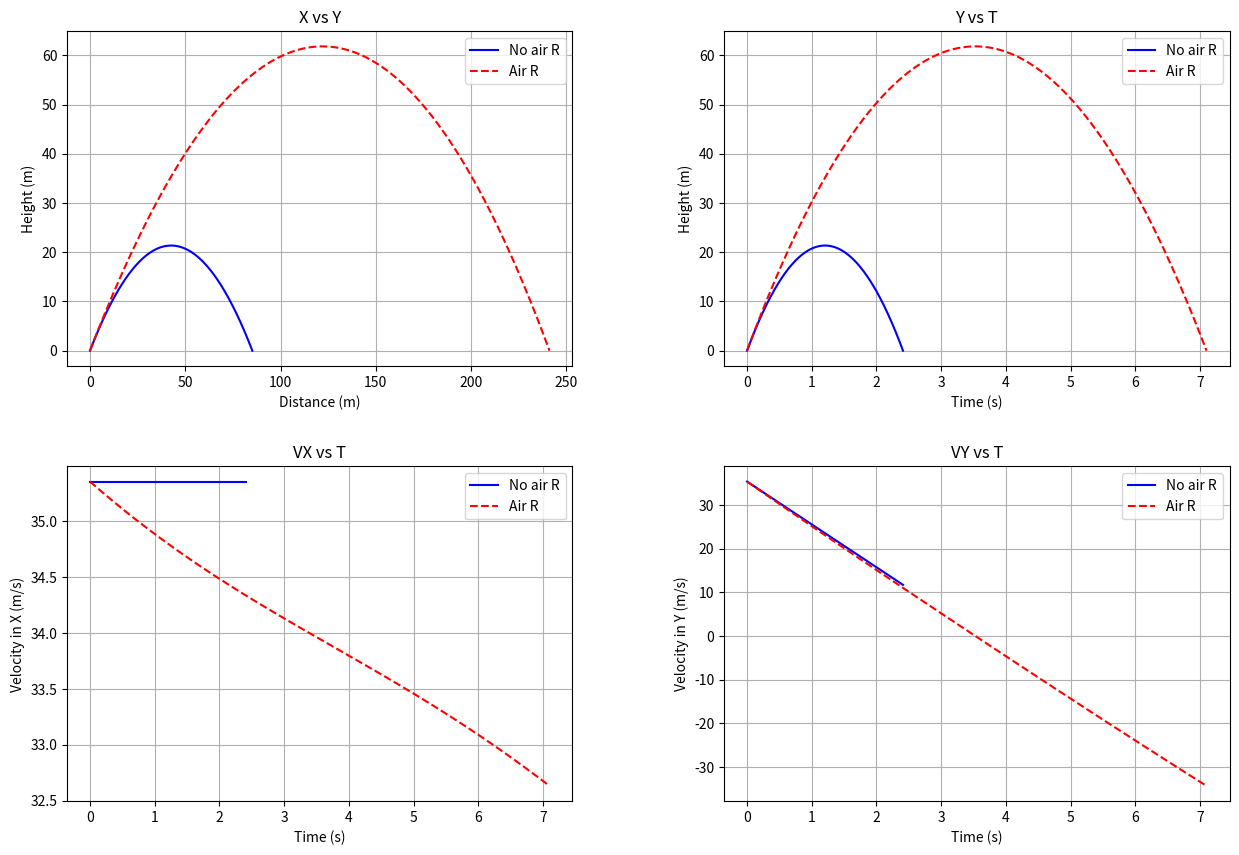

Here is the Python script that generated this plot:
import numpy as np
import matplotlib.pyplot as plt
from matplotlib.widgets import RadioButtons

def k_factor(C_d, rho, cs_area, m):
    return ((0.5 * C_d * rho * cs_area) / m)

def with_air_resistance(v0, h, C_d, rho, cs_area, m, angle):

    g = 9.81

    theta = np.deg2rad(angle)

    k = k_factor(C_d, rho, cs_area, m)
    print(k)
    vx0 = v0 * np.cos(np.radians(angle))
    vy0 = v0 * np.sin(np.radians(angle))
    x, y, vx, vy, t = [0], [h], [vx0], [vy0], [0]
    dt = 1/1000

    while y[-1] >= 0:
        t.append(t[-1] + dt)
        v = np.sqrt(vx[-1]**2 + vy[-1]**2)

        ax = -(vx[-1] / v) * k * v**2
        ay = -g - (vy[-1] / v) * k * v**2

        x.append(x[-1] + vx[-1] * dt + 0.5 * ax * dt**2)
        y.append(y[-1] + vy[-1] * dt + 0.5 * ay * dt**2)

        vx.append(vx[-1] + ax * dt)
        vy.append(vy[-1] + ay * dt)

    return x, y, v, vx, vy, t

def without_air_resistance(v0, h, angle):
    dt = 1/100
    g = 9.81
    theta = np.radians(angle) 
    vx0 = v0 * np.cos(theta)
    vy0 = v0 * np.sin(theta)
    
    x, y, v, vx, vy, t = [0], [h], [v0], [vx0], [vy0], [0]

    while y[-1] >= 0:

        t.append(t[-1] + dt)

        x.append(vx[-1] * t[-1])
        y.append(h + vy[-1] * t[-1] - 0.5 * g * t[-1]**2)

        vx.append(vx0)
        vy.append(vy0 - g * t[-1])

        v.append(np.sqrt(vx[-1]**2 + vy[-1]**2))

    return x, y, v, vx, vy, t
   
v0 = 50  # initial speed (m/s)
angle = np.rad2deg(np.pi / 4)  # launch angle (radians)
rho = 1.225  # air density (kg/m^3)
C_d = 0.47  # drag coefficient (dimensionless)
cs_area = 0.01  # cross-sectional area (m^2)
m = 10  # mass of the projectile (kg)
h = 0

xnr, ynr, vnr, vxnr, vynr, tnr  = without_air_resistance(v0, h, angle)
xr, yr, vr, vxr, vyr, tr = with_air_resistance(v0, h, C_d, rho, cs_area, m, angle)


fig, ax = plt.subplots(2, 2, figsize=(15, 10))
plt.subplots_adjust(hspace=0.3, wspace=0.3)

# XY Plot
ax[0, 0].plot(xnr, ynr, label='No air R', linestyle='-', color='blue')
ax[0, 0].plot(xr, yr, label='Air R', linestyle='--', color='red')
ax[0, 0].set_xlabel('Distance (m)')
ax[0, 0].set_ylabel('Height (m)')
ax[0, 0].set_title('X vs Y')
ax[0, 0].legend()
ax[0, 0].grid(True)

# TY Plot
ax[0, 1].plot(tnr, ynr, label='No air R', linestyle='-', color='blue')
ax[0, 1].plot(tr, yr, label='Air R', linestyle='--', color='red')
ax[0, 1].set_xlabel('Time (s)')
ax[0, 1].set_ylabel('Height (m)')
ax[0, 1].set_title('Y vs T')
ax[0, 1].legend()
ax[0, 1].grid(True)

# TVX Plot
ax[1, 0].plot(tnr, vxnr, label='No air R', linestyle='-', color='blue')
ax[1, 0].plot(tr, vxr, label='Air R', linestyle='--', color='red')
ax[1, 0].set_xlabel('Time (s)')
ax[1, 0].set_ylabel('Velocity in X (m/s)')
ax[1, 0].set_title('VX vs T')
ax[1, 0].legend()
ax[1, 0].grid(True)

# TVY Plot
ax[1, 1].plot(tnr, vynr, label='No air R', linestyle='-', color='blue')
ax[1, 1].plot(tr, vyr, label='Air R', linestyle='--', color='red')
ax[1, 1].set_xlabel('Time (s)')
ax[1, 1].set_ylabel('Velocity in Y (m/s)')
ax[1, 1].set_title('VY vs T')
ax[1, 1].legend()
ax[1, 1].grid(True)

plt.show()
